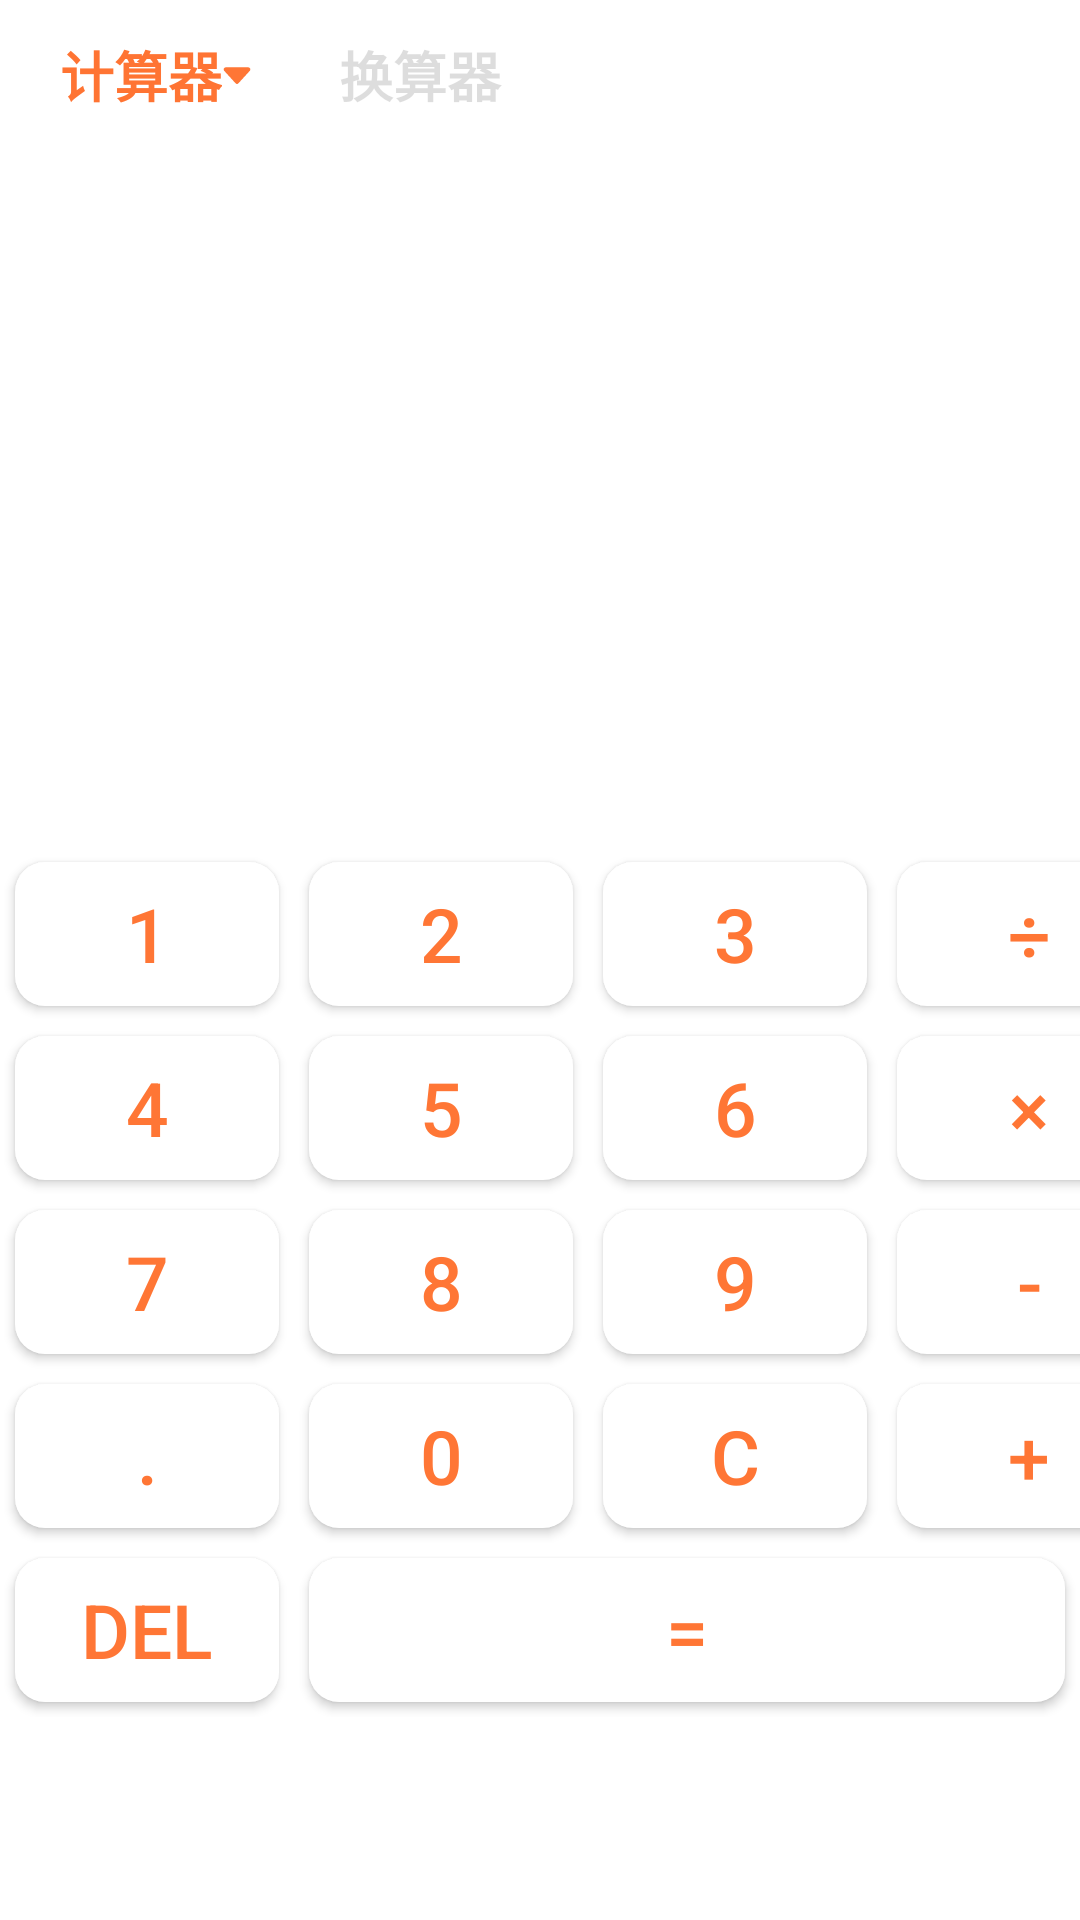

Reconstruct the res/layout file that produces this screen, plus the resources it refers to.
<!-- AndroidManifest.xml: application theme AppTheme -->
<!-- res/layout/activity_main.xml -->
<?xml version="1.0" encoding="utf-8"?>

<LinearLayout xmlns:android="http://schemas.android.com/apk/res/android"
    xmlns:app="http://schemas.android.com/apk/res-auto"
    xmlns:tools="http://schemas.android.com/tools"
    android:layout_width="match_parent"
    android:layout_height="match_parent"
    tools:context=".Main.MainActivity"
    android:orientation="vertical">
    <GridLayout
        android:layout_width="match_parent"
        android:layout_height="wrap_content">

        <Button
            android:id="@+id/btn_main_choose"
            style="@style/Widget.AppCompat.Button.Borderless"
            android:layout_width="wrap_content"
            android:layout_height="50dp"
            android:layout_marginStart="8dp"
            android:drawableEnd="@drawable/ic_down_small_primary"
            android:text="@string/cal_name"
            android:textColor="@color/tab_text_color_selected"
            android:textSize="18sp"
            android:textStyle="bold" />

        <Button
            android:id="@+id/btn_convert_choose"
            style="@style/Widget.AppCompat.Button.Borderless"
            android:layout_width="wrap_content"
            android:layout_height="50dp"
            android:text="@string/convert_name"
            android:textColor="@color/tab_text"
            android:textSize="18sp"
            android:textStyle="bold" />


        <Button
            android:id="@+id/btn_settings"
            style="@style/Widget.AppCompat.Button.Borderless"
            android:layout_width="50dp"
            android:layout_height="50dp"
            android:layout_marginLeft="150dp"
            android:drawableTintMode="src_in"
            android:foreground="@drawable/ic_settings" />
    </GridLayout>
    <TextView
        android:id="@+id/result"
        android:layout_width="match_parent"
        android:layout_height="200dp"
        android:layout_marginBottom="30dp"
        android:textSize="30sp"/>


    <TableLayout
        android:layout_width="wrap_content"
        android:layout_height="match_parent">

       <TableRow
           android:layout_width="match_parent"
           android:layout_height="wrap_content">
           <Button
               android:id="@+id/btn1"
               android:layout_margin="5dp"
               android:background="@drawable/button_selector"
               android:text="@string/number_1"
               android:textColor="@color/colorPrimary"
               android:textSize="25sp" />

           <Button
               android:id="@+id/btn2"
               android:layout_margin="5dp"
               android:background="@drawable/button_selector"
               android:text="@string/number_2"
               android:textColor="@color/colorPrimary"
               android:textSize="25sp" />

           <Button
               android:id="@+id/btn3"
               android:layout_margin="5dp"
               android:background="@drawable/button_selector"
               android:text="@string/number_3"
               android:textColor="@color/colorPrimary"
               android:textSize="25sp" />

           <Button
               android:id="@+id/divide"
               android:layout_margin="5dp"
               android:background="@drawable/button_selector"
               android:text="@string/divide"
               android:textColor="@color/colorPrimary"
               android:textSize="25sp" />
       </TableRow>

        <TableRow
            android:layout_width="match_parent"
            android:layout_height="wrap_content">
            <Button
                android:id="@+id/btn4"
                android:layout_margin="5dp"
                android:background="@drawable/button_selector"
                android:text="@string/number_4"
                android:textColor="@color/colorPrimary"
                android:textSize="25sp" />

            <Button
                android:id="@+id/btn5"
                android:layout_margin="5dp"
                android:background="@drawable/button_selector"
                android:text="@string/number_5"
                android:textColor="@color/colorPrimary"
                android:textSize="25sp" />

            <Button
                android:id="@+id/btn6"
                android:layout_margin="5dp"
                android:background="@drawable/button_selector"
                android:text="@string/number_6"
                android:textColor="@color/colorPrimary"
                android:textSize="25sp" />

            <Button
                android:id="@+id/multi"
                android:layout_margin="5dp"
                android:background="@drawable/button_selector"
                android:text="@string/multi"
                android:textColor="@color/colorPrimary"
                android:textSize="25sp" />
        </TableRow>

        <TableRow
            android:layout_width="match_parent"
            android:layout_height="wrap_content">
            <Button
                android:id="@+id/btn7"
                android:layout_margin="5dp"
                android:background="@drawable/button_selector"
                android:text="@string/number_7"
                android:textColor="@color/colorPrimary"
                android:textSize="25sp" />

            <Button
                android:id="@+id/btn8"
                android:layout_margin="5dp"
                android:background="@drawable/button_selector"
                android:text="@string/number_8"
                android:textColor="@color/colorPrimary"
                android:textSize="25sp" />

            <Button
                android:id="@+id/btn9"
                android:layout_margin="5dp"
                android:background="@drawable/button_selector"
                android:text="@string/number_9"
                android:textColor="@color/colorPrimary"
                android:textSize="25sp" />

            <Button
                android:id="@+id/sub"
                android:layout_margin="5dp"
                android:background="@drawable/button_selector"
                android:text="@string/sub"
                android:textColor="@color/colorPrimary"
                android:textSize="25sp" />
        </TableRow>

        <TableRow
            android:layout_width="match_parent"
            android:layout_height="wrap_content">
            <Button
                android:id="@+id/point"
                android:layout_margin="5dp"
                android:background="@drawable/button_selector"
                android:text="@string/point"
                android:textColor="@color/colorPrimary"
                android:textSize="25sp" />

            <Button
                android:id="@+id/btn0"
                android:layout_margin="5dp"
                android:background="@drawable/button_selector"
                android:text="@string/number_0"
                android:textColor="@color/colorPrimary"
                android:textSize="25sp" />

            <Button
                android:id="@+id/clean"
                android:layout_margin="5dp"
                android:background="@drawable/button_selector"
                android:text="@string/clean"
                android:textColor="@color/colorPrimary"
                android:textSize="25sp" />

            <Button
                android:id="@+id/plus"
                android:layout_margin="5dp"
                android:background="@drawable/button_selector"
                android:text="@string/plus"
                android:textColor="@color/colorPrimary"
                android:textSize="25sp" />
        </TableRow>

        <TableRow
            android:layout_width="match_parent"
            android:layout_height="wrap_content">
            <Button
                android:id="@+id/delete"
                android:layout_margin="5dp"
                android:background="@drawable/button_selector"
                android:text="@string/delete"
                android:textColor="@color/colorPrimary"
                android:textSize="25sp" />

            <Button
                android:id="@+id/equal"

                android:layout_margin="5dp"
                android:layout_weight="2"
                android:background="@drawable/button_selector"
                android:text="@string/equal"
                android:textColor="@color/colorPrimary"
                android:textSize="25sp" />
        </TableRow>
    </TableLayout>


</LinearLayout>
<!-- resources referenced by this layout -->
<resources>
  <color name="colorPrimary">#FF7635</color>
  <color name="tab_text">#22000000</color>
  <color name="tab_text_color_selected">#ffff7433</color>
  <!-- drawable button_selector (drawable) -->
  <?xml version="1.0" encoding="utf-8"?>
  
  <selector xmlns:android="http://schemas.android.com/apk/res/android">
      <item android:state_pressed="true">
          <shape android:shape="rectangle">
              <corners android:radius="80dp"/>
              <solid android:color="#ebe8e8"/>
          </shape>
      </item>
      <item>
          <shape android:shape="rectangle">
              <corners android:radius="10dp"/>
              <solid android:color="@color/item_bg"/>
          </shape>
      </item>
  </selector>
  <!-- drawable ic_down_small_primary (drawable) -->
  <?xml version="1.0" encoding="utf-8"?>
  
  <vector xmlns:android="http://schemas.android.com/apk/res/android"
      xmlns:aapt="http://schemas.android.com/aapt"
      android:width="10dp"
      android:height="10dp"
      android:viewportWidth="1024"
      android:viewportHeight="1024">
      <path
          android:fillColor="@color/colorPrimary"
          android:pathData="M946.98630659 372.37436855L558.07949721 797.65069653a61.20218114 61.20218114 0 0 1-45.97224413 20.80173438A61.20218114 61.20218114 0 0 1 466.13143383 797.65069654L77.226412 372.37436855c-18.98558228-20.05275039-24.85232562-49.27921402-15.04045657-75.09324227s33.49334857-43.83969546 61.01448826-46.29221581l777.49364709 0c27.62660522 2.34705484 51.41176271 20.26546899 61.22541931 46.1867503 9.92090966 25.91949376 4.05416635 55.03870431-14.9332035 75.19870778z" />
  </vector>
  <!-- drawable ic_settings: vector/xml drawable (drawable, 4540 chars, omitted) -->
  <string name="cal_name">计算器</string>
  <string name="clean">C</string>
  <string name="convert_name">换算器</string>
  <string name="delete">DEL</string>
  <string name="divide">÷</string>
  <string name="equal">=</string>
  <string name="multi">×</string>
  <string name="number_0">0</string>
  <string name="number_1">1</string>
  <string name="number_2">2</string>
  <string name="number_3">3</string>
  <string name="number_4">4</string>
  <string name="number_5">5</string>
  <string name="number_6">6</string>
  <string name="number_7">7</string>
  <string name="number_8">8</string>
  <string name="number_9">9</string>
  <string name="plus">+</string>
  <string name="point">.</string>
  <string name="sub">-</string>
  <style name="AppTheme" parent="Theme.AppCompat.Light.DarkActionBar">
          
          <item name="colorPrimary">@color/colorPrimary</item>
          <item name="colorPrimaryDark">@color/colorPrimaryDark</item>
          <item name="colorAccent">@color/colorAccent</item>
          <item name="android:windowBackground">@android:color/white</item>
      </style>
  <color name="item_bg">#ffffffff</color>
  <color name="colorPrimaryDark">#ffed6b2e</color>
  <color name="colorAccent">#FF5722</color>
</resources>
